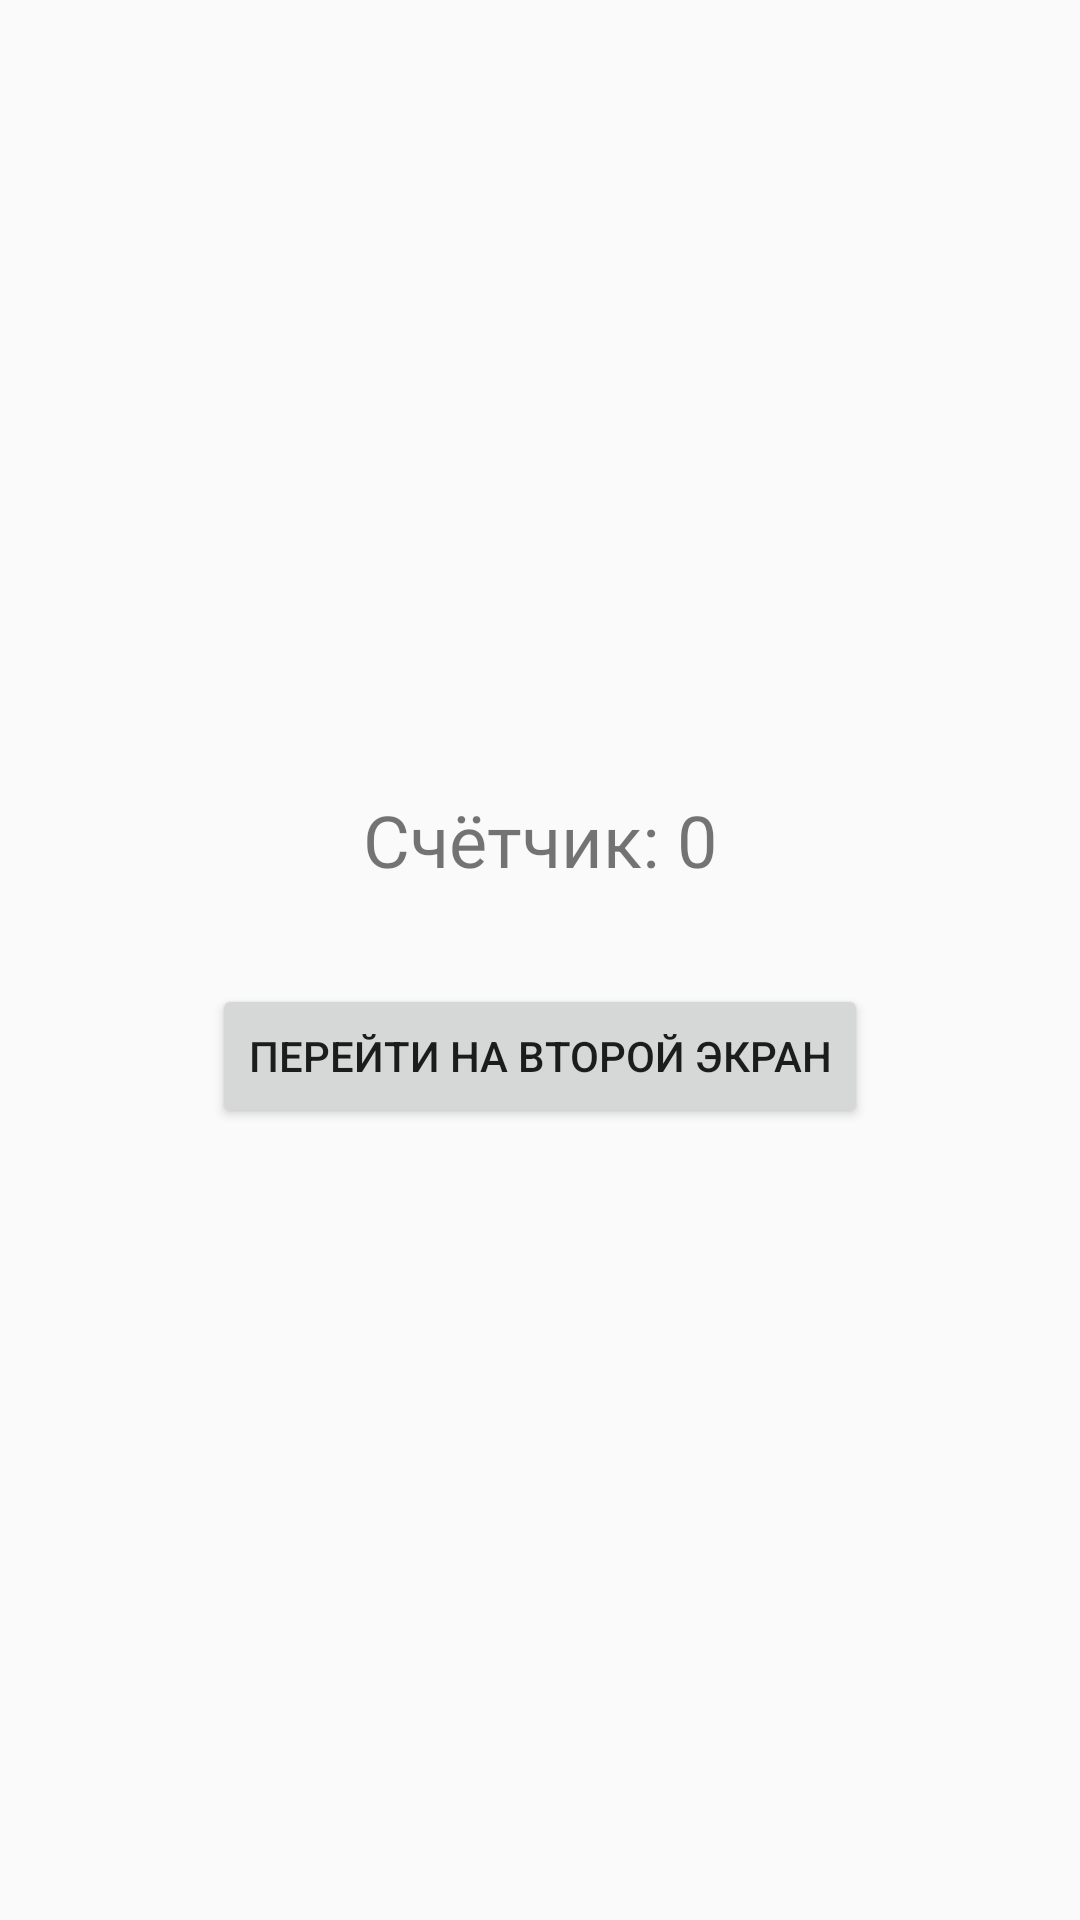

This screen was rendered from an Android layout file. Write that file and the resources it references.
<!-- AndroidManifest.xml: application theme Theme.AppCompat.Light.NoActionBar -->
<!-- res/layout/activity_main.xml -->
<LinearLayout
    xmlns:android="http://schemas.android.com/apk/res/android"
    xmlns:tools="http://schemas.android.com/tools"
    android:layout_width="match_parent"
    android:layout_height="match_parent"
    android:orientation="vertical"
    android:gravity="center"
    android:padding="16dp">

    <TextView
        android:id="@+id/textView"
        android:layout_width="wrap_content"
        android:layout_height="wrap_content"
        android:text="Счётчик: 0"
        android:textSize="24sp"
        android:layout_margin="16dp"
        tools:ignore="HardcodedText" />

    <Button
        android:id="@+id/button"
        android:layout_width="wrap_content"
        android:layout_height="wrap_content"
        android:text="Перейти на второй экран"
        android:layout_margin="16dp"
        tools:ignore="HardcodedText" />

</LinearLayout>
<!-- resources referenced by this layout -->
<resources>

</resources>
